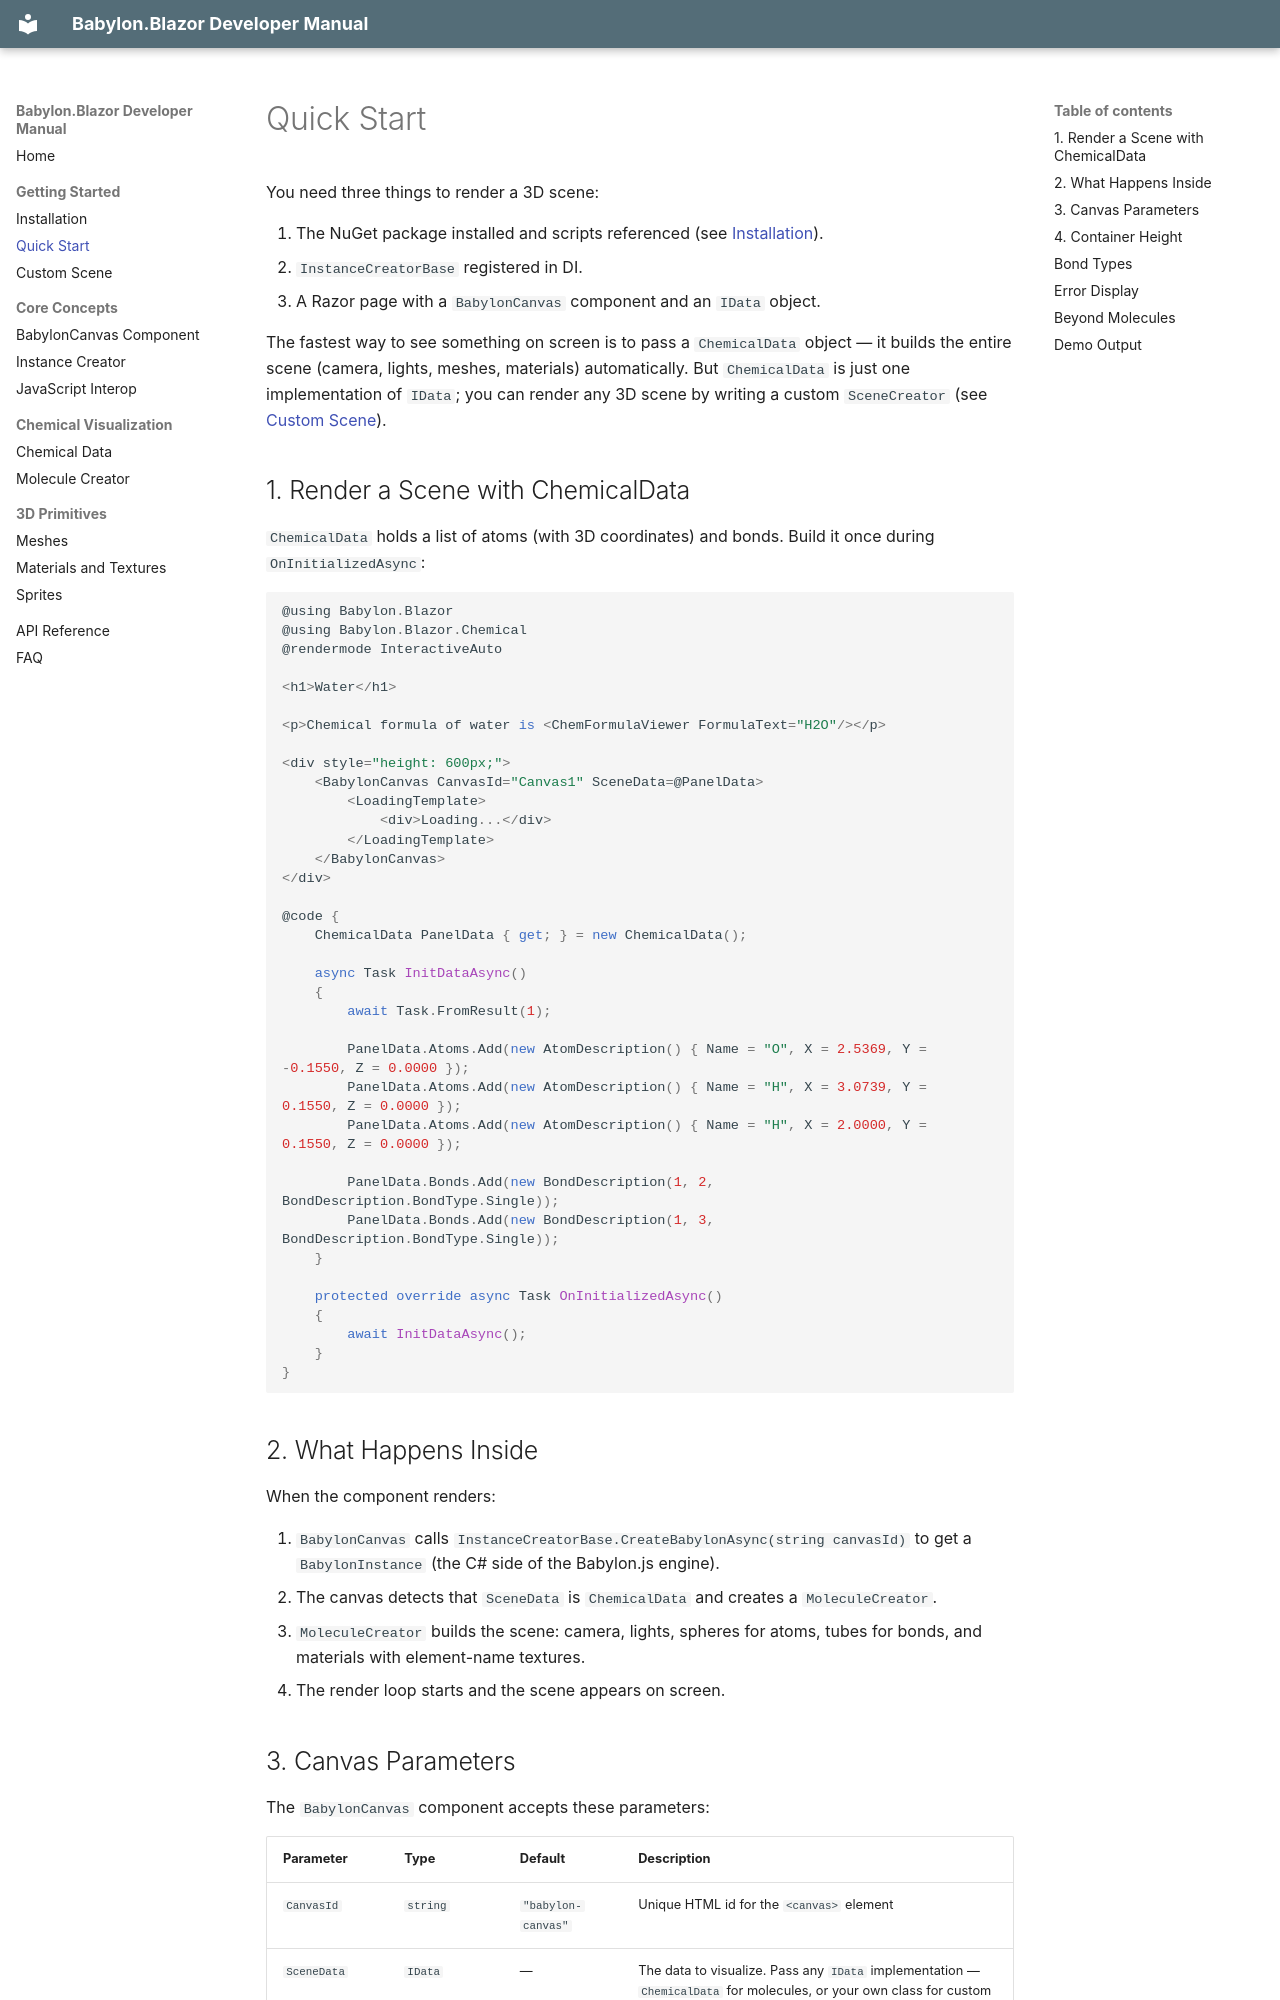

repository: AlexNek/BabylonBlazor · page: getting-started/quick-start/index.html · generator: mkdocs

# Quick Start

You need three things to render a 3D scene:

1. The NuGet package installed and scripts referenced (see [Installation](installation.md)).
2. `InstanceCreatorBase` registered in DI.
3. A Razor page with a `BabylonCanvas` component and an `IData` object.

The fastest way to see something on screen is to pass a `ChemicalData` object —
it builds the entire scene (camera, lights, meshes, materials) automatically.
But `ChemicalData` is just one implementation of `IData`; you can render any 3D
scene by writing a custom `SceneCreator` (see [Custom Scene](custom-scene.md)).
